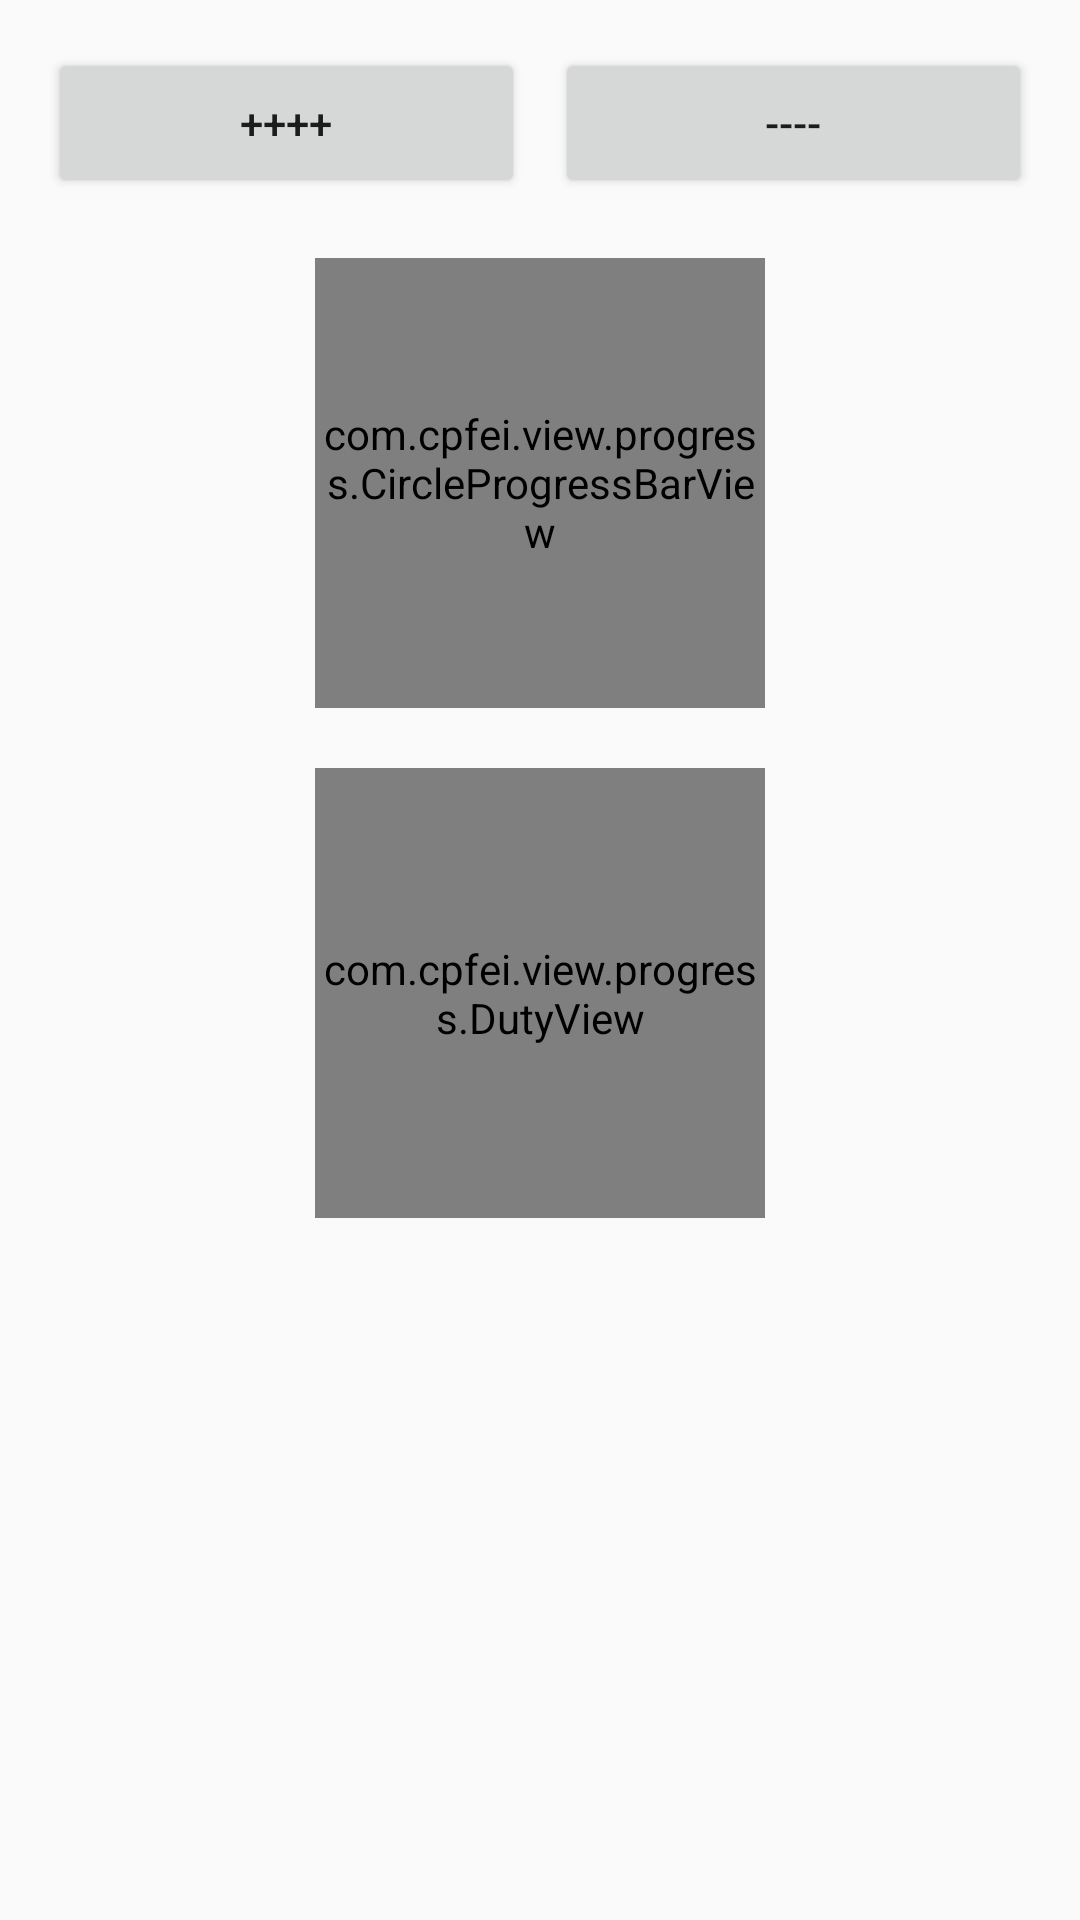

The Android layout XML behind this screen, and the referenced resources:
<!-- AndroidManifest.xml: application theme AppTheme -->
<!-- res/layout/activity_circle_progress_bar.xml -->
<?xml version="1.0" encoding="utf-8"?>
<LinearLayout
    xmlns:DutyView="http://schemas.android.com/apk/res-auto"
    xmlns:android="http://schemas.android.com/apk/res/android"
    xmlns:tools="http://schemas.android.com/tools"
    android:id="@+id/activity_circle_progress_bar"
    android:layout_width="match_parent"
    android:layout_height="match_parent"
    android:orientation="vertical"
    android:paddingBottom="@dimen/activity_vertical_margin"
    android:paddingLeft="@dimen/activity_horizontal_margin"
    android:paddingRight="@dimen/activity_horizontal_margin"
    android:paddingTop="@dimen/activity_vertical_margin"
    tools:context="com.cpfei.project.activity.CircleProgressBarActivity">


    <LinearLayout
        android:layout_width="match_parent"
        android:layout_height="50dp"
        android:orientation="horizontal">

        <Button
            android:id="@+id/percentAdd"
            android:layout_width="@dimen/dimen_0dp"
            android:layout_height="match_parent"
            android:layout_marginRight="@dimen/dimen_5dp"
            android:layout_weight="1"
            android:text="++++"/>

        <Button
            android:id="@+id/percentJian"
            android:layout_width="@dimen/dimen_0dp"
            android:layout_height="match_parent"
            android:layout_marginLeft="@dimen/dimen_5dp"
            android:layout_weight="1"
            android:text="----"/>


    </LinearLayout>


    <com.cpfei.view.progress.CircleProgressBarView
        android:id="@+id/circleProgressBarView"
        android:layout_width="150dp"
        android:layout_height="150dp"
        android:layout_gravity="center_horizontal"
        android:layout_marginTop="@dimen/dimen_20dp"
        android:visibility="visible"/>


    <com.cpfei.view.progress.DutyView
        android:id="@+id/dutyView"
        android:layout_width="150dp"
        android:layout_height="150dp"
        android:layout_gravity="center_horizontal"
        android:layout_marginTop="@dimen/dimen_20dp"
        DutyView:arcWidth="6dp"
        DutyView:initDuty="33"
        DutyView:progressBgColor="@android:color/darker_gray"
        DutyView:textSize="32sp"
        >

        <com.cpfei.view.progress.DutyViewThumb
            android:layout_width="50dp"
            android:layout_height="50dp"
            />

    </com.cpfei.view.progress.DutyView>

</LinearLayout>
<!-- resources referenced by this layout -->
<resources>
  <dimen name="activity_horizontal_margin">16dp</dimen>
  <dimen name="activity_vertical_margin">16dp</dimen>
  <dimen name="dimen_0dp">0dp</dimen>
  <dimen name="dimen_20dp">20dp</dimen>
  <dimen name="dimen_5dp">5dp</dimen>
  <style name="AppTheme" parent="Theme.AppCompat.Light.DarkActionBar">
          
          <item name="colorPrimary">@color/colorPrimary</item>
          <item name="colorPrimaryDark">@color/colorPrimaryDark</item>
          <item name="colorAccent">@color/colorAccent</item>
      </style>
  <color name="colorPrimary">#3F51B5</color>
  <color name="colorPrimaryDark">#303F9F</color>
  <color name="colorAccent">#FF4081</color>
</resources>
